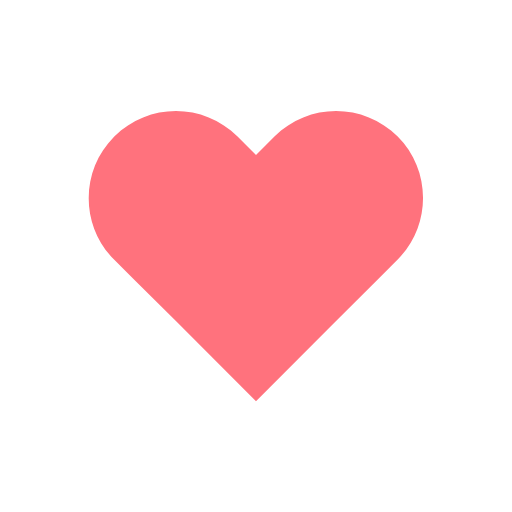
t = 0.00 s
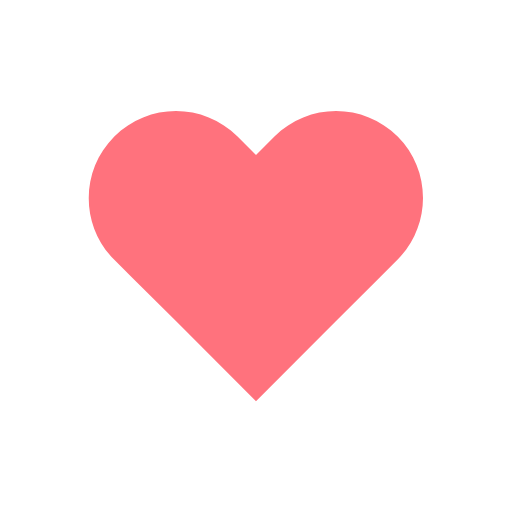
t = 0.85 s
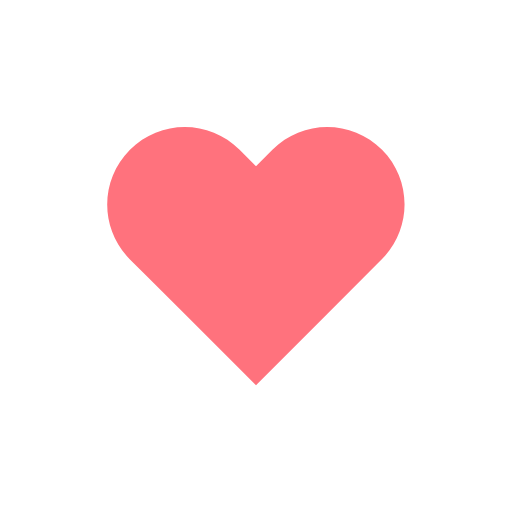
t = 1.92 s
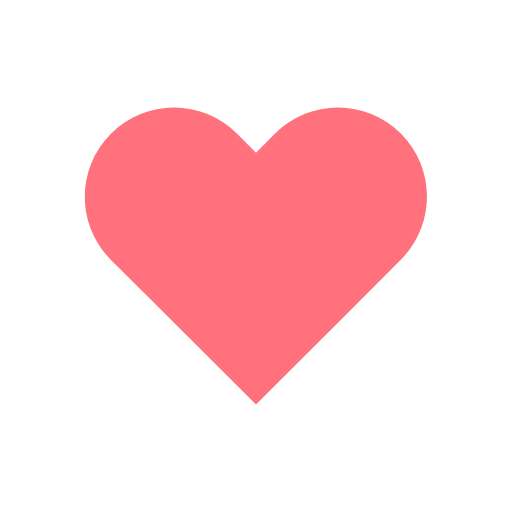
t = 3.07 s
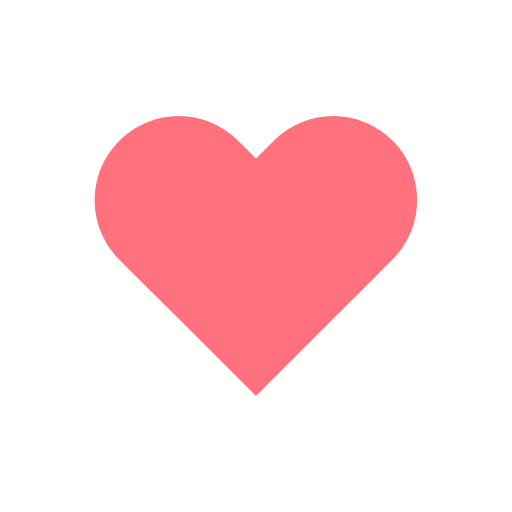
t = 4.41 s
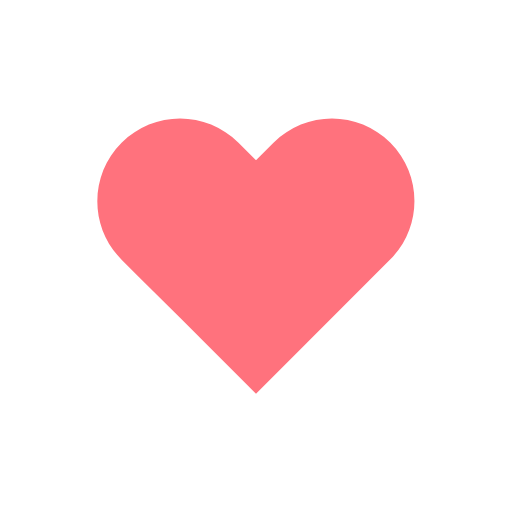
t = 5.04 s

The animated SVG that drew these frames (rendered in a browser with its animation timeline set to each time). Animation: 1 SMIL element (animateTransform=1); one cycle of 6.30 s, repeats indefinitely.

<svg width="103px"  height="103px"  xmlns="http://www.w3.org/2000/svg" viewBox="0 0 100 100" preserveAspectRatio="xMidYMid" class="lds-heart" style="background: rgba(0, 0, 0, 0) none repeat scroll 0% 0%;">
    <g transform="translate(50 50)">
      <path ng-attr-fill="{{config.color}}" d="M40.7-34.3c-9.8-9.8-25.6-9.8-35.4,0L0-29l-5.3-5.3c-9.8-9.8-25.6-9.8-35.4,0l0,0c-9.8,9.8-9.8,25.6,0,35.4l5.3,5.3L-23,18.7l23,23l23-23L35.4,6.3L40.7,1C50.4-8.8,50.4-24.6,40.7-34.3z" fill="#ff727d">
        <animateTransform attributeName="transform" type="scale" calcMode="spline" values="0.68;0.8;0.6000000000000001;0.7200000000000001;0.68;0.6400000000000001" keyTimes="0;0.05;0.39;0.45;0.6;1" dur="6.3s" keySplines="0.215 0.61,0.355 1;0.215 0.61,0.355 1;0.215 0.61,0.355 1;0.215 0.61,0.355 1;0.215 0.61,0.355 1" begin="0s" repeatCount="indefinite"></animateTransform>
      </path>
    </g>
  </svg>
